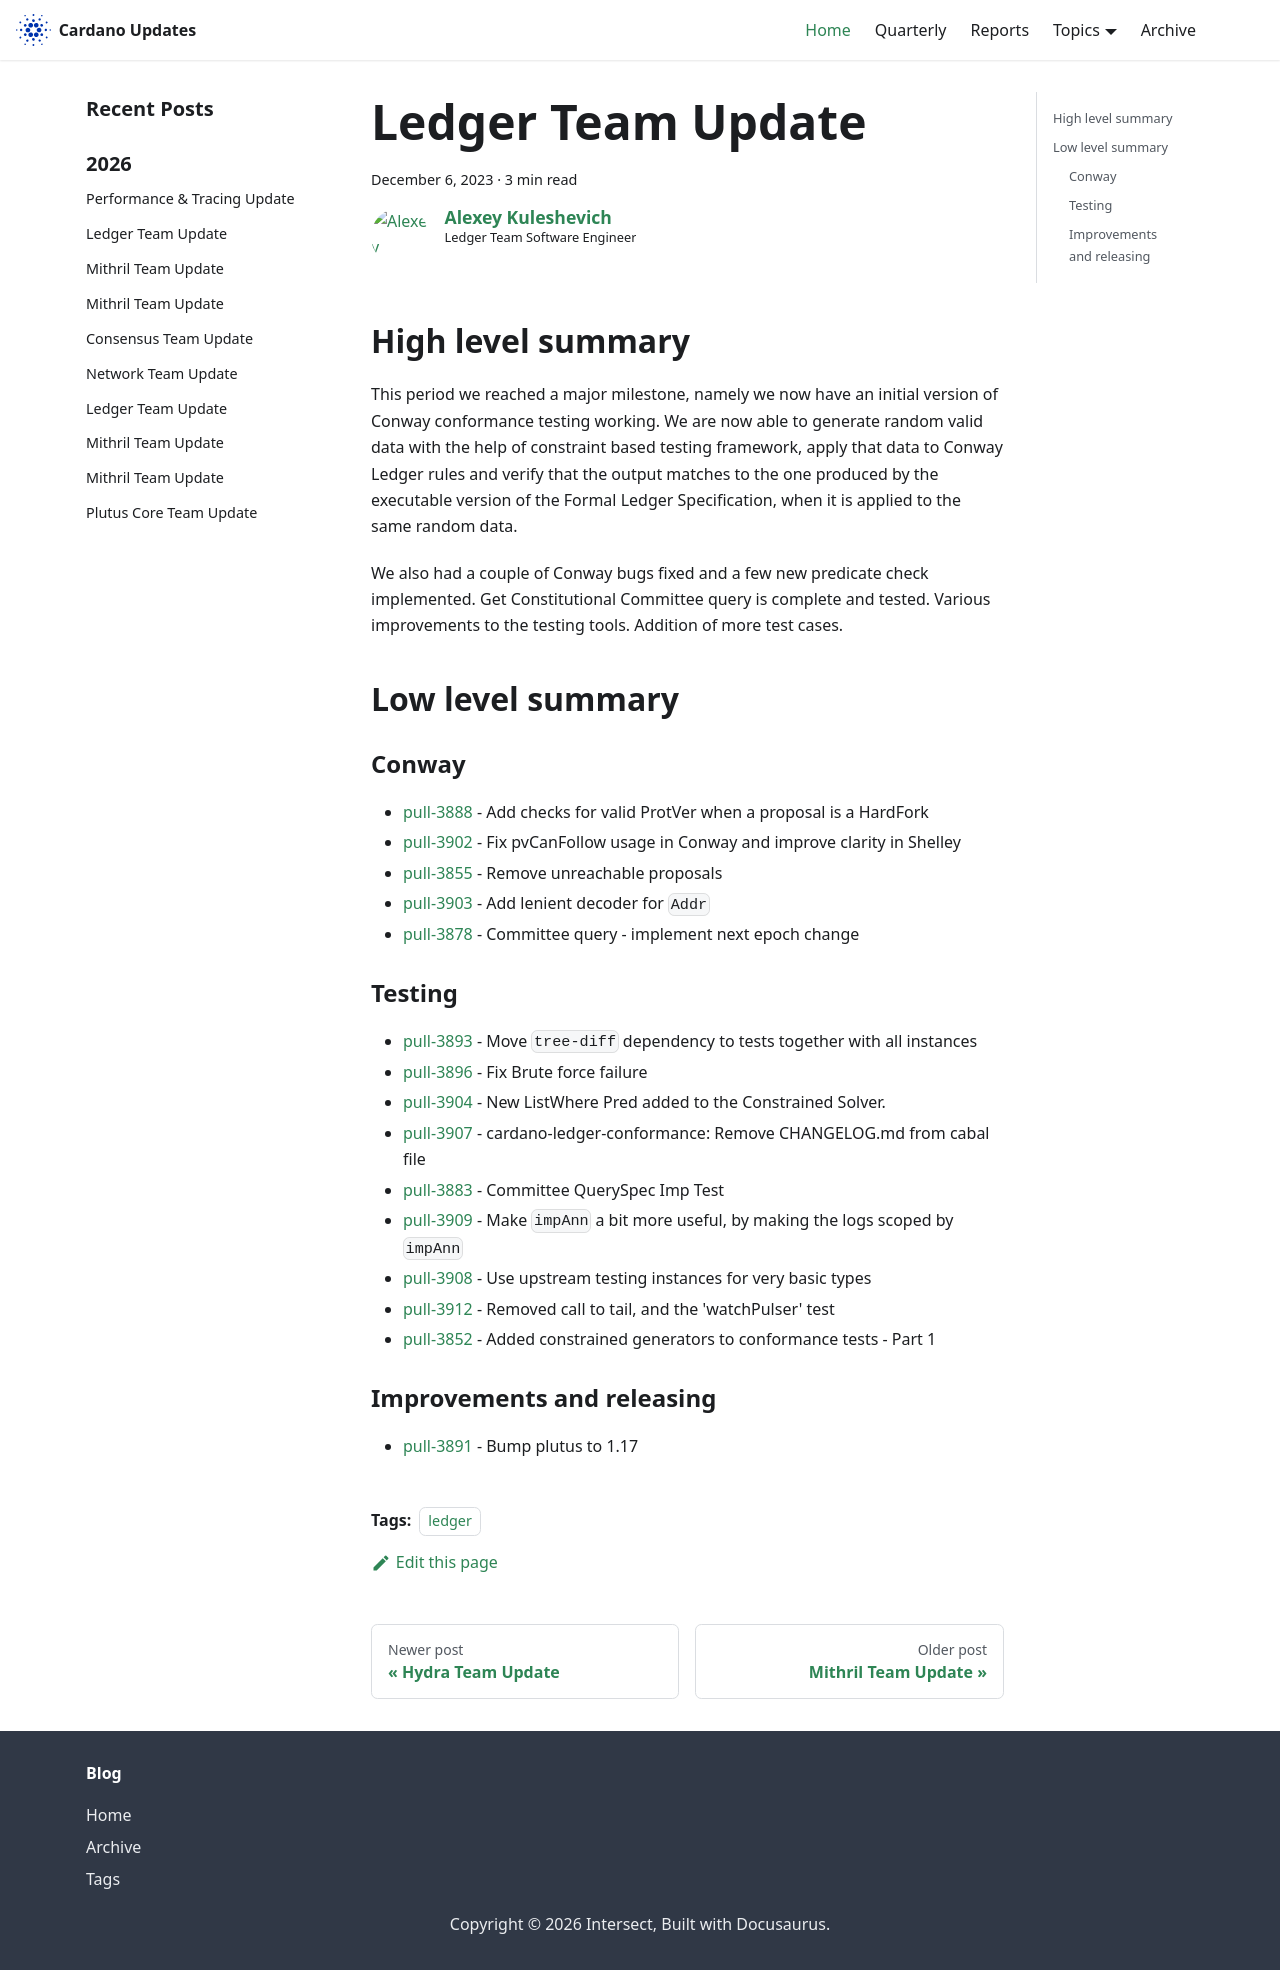

repository: IntersectMBO/cardano-updates · page: 2023-12-06-ledger/index.html · generator: docusaurus

---
title: Ledger Team Update
slug: 2023-12-06-ledger
authors: lehins
tags: [ledger]
hide_table_of_contents: false
---

## High level summary

This period we reached a major milestone, namely we now have an initial version of Conway
conformance testing working. We are now able to generate random valid data with the help
of constraint based testing framework, apply that data to Conway Ledger rules and verify
that the output matches to the one produced by the executable version of the Formal Ledger
Specification, when it is applied to the same random data.

We also had a couple of Conway bugs fixed and a few new predicate check implemented. Get
Constitutional Committee query is complete and tested. Various improvements to the
testing tools. Addition of more test cases.

## Low level summary

### Conway

* [pull-3888] - Add checks for valid ProtVer when a proposal is a HardFork
* [pull-3902] - Fix pvCanFollow usage in Conway and improve clarity in Shelley
* [pull-3855] - Remove unreachable proposals
* [pull-3903] - Add lenient decoder for `Addr`
* [pull-3878] - Committee query - implement  next epoch change

### Testing

* [pull-3893] - Move `tree-diff` dependency to tests together with all instances
* [pull-3896] - Fix Brute force failure
* [pull-3904] - New ListWhere Pred added to the Constrained Solver.
* [pull-3907] - cardano-ledger-conformance: Remove CHANGELOG.md from cabal file
* [pull-3883] - Committee QuerySpec Imp Test
* [pull-3909] - Make `impAnn` a bit more useful, by making the logs scoped by `impAnn`
* [pull-3908] - Use upstream testing instances for very basic types
* [pull-3912] - Removed call to tail, and the &#39;watchPulser&#39; test
* [pull-3852] - Added constrained generators to conformance tests - Part 1

### Improvements and releasing

* [pull-3891] - Bump plutus to 1.17

[pull-3891]: https://github.com/input-output-hk/cardano-ledger/pull/3891
[pull-3888]: https://github.com/input-output-hk/cardano-ledger/pull/3888
[pull-3893]: https://github.com/input-output-hk/cardano-ledger/pull/3893
[pull-3896]: https://github.com/input-output-hk/cardano-ledger/pull/3896
[pull-3855]: https://github.com/input-output-hk/cardano-ledger/pull/3855
[pull-3904]: https://github.com/input-output-hk/cardano-ledger/pull/3904
[pull-3907]: https://github.com/input-output-hk/cardano-ledger/pull/3907
[pull-3903]: https://github.com/input-output-hk/cardano-ledger/pull/3903
[pull-3902]: https://github.com/input-output-hk/cardano-ledger/pull/3902
[pull-3883]: https://github.com/input-output-hk/cardano-ledger/pull/3883
[pull-3878]: https://github.com/input-output-hk/cardano-ledger/pull/3878
[pull-3909]: https://github.com/input-output-hk/cardano-ledger/pull/3909
[pull-3908]: https://github.com/input-output-hk/cardano-ledger/pull/3908
[pull-3852]: https://github.com/input-output-hk/cardano-ledger/pull/3852
[pull-3912]: https://github.com/input-output-hk/cardano-ledger/pull/3912
